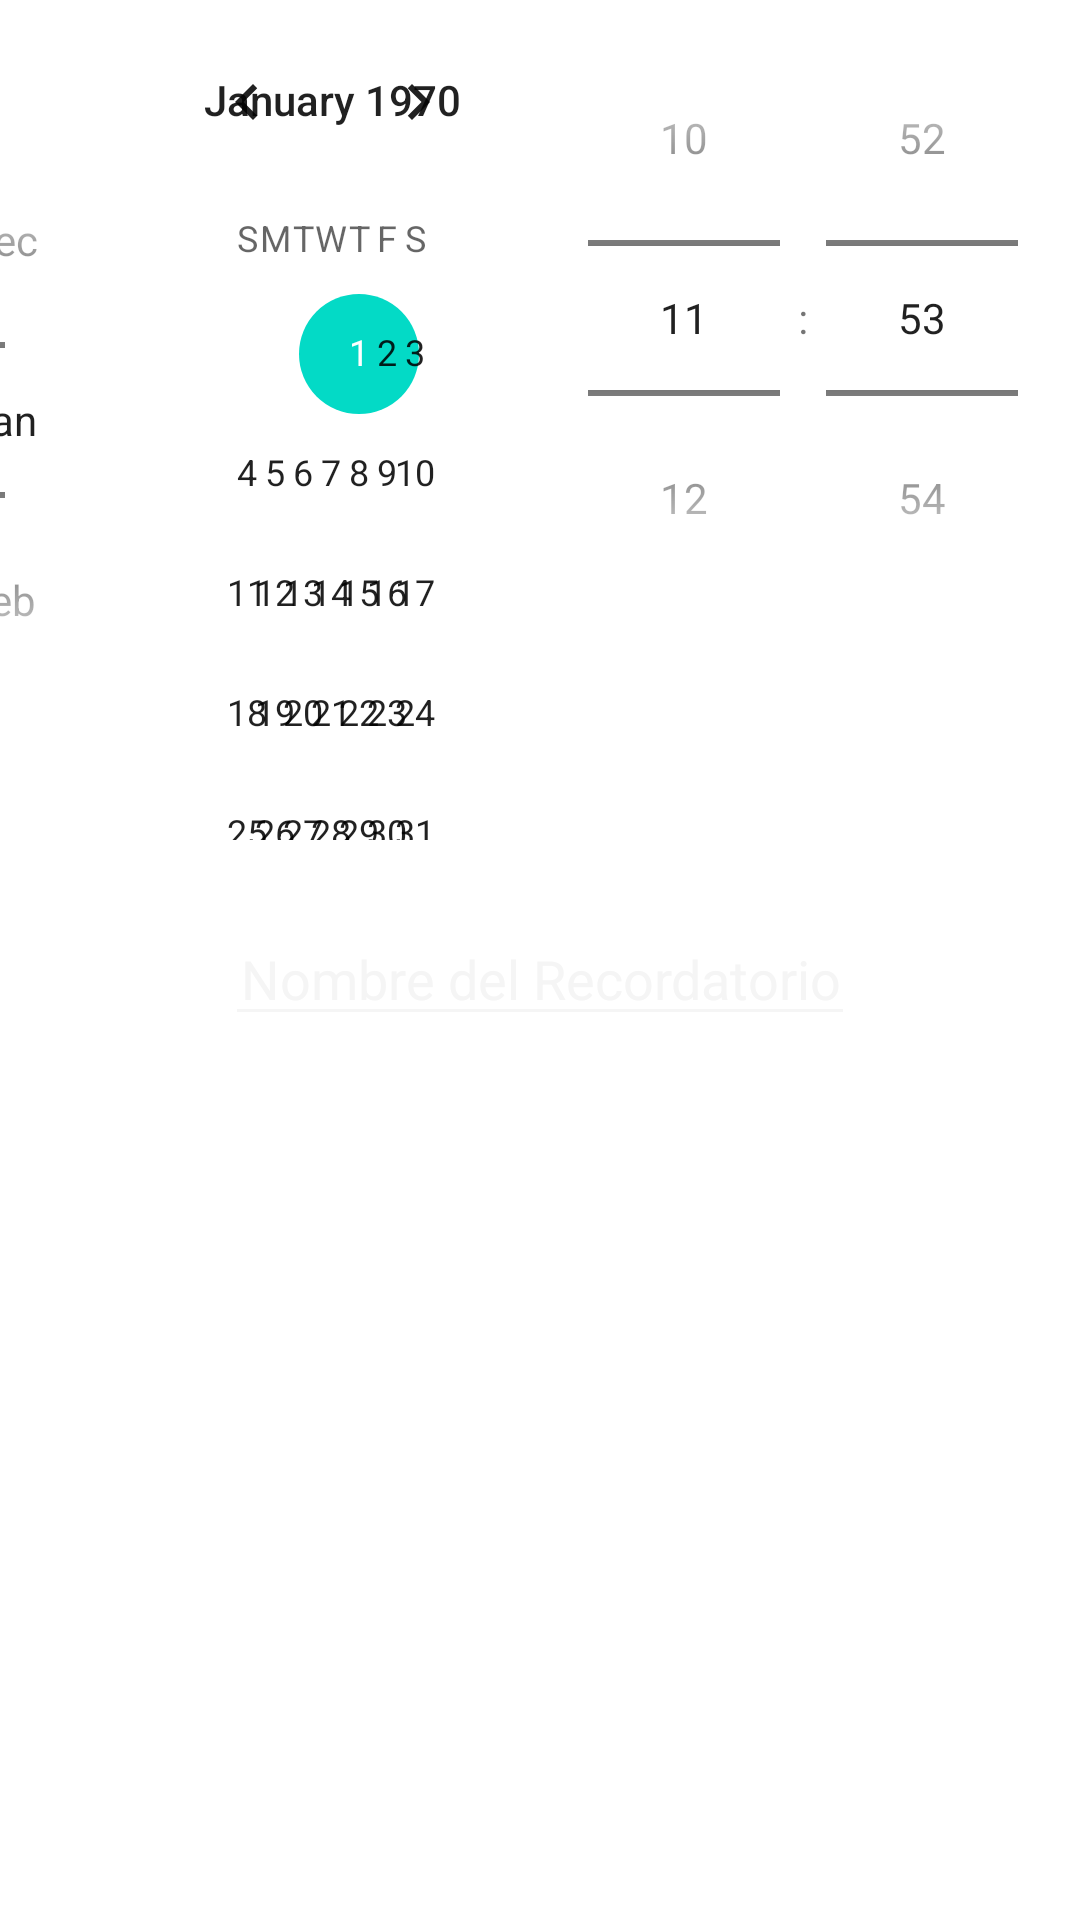

The Android layout XML behind this screen, and the referenced resources:
<!-- AndroidManifest.xml: application theme Theme.Memry -->
<!-- res/layout/activity_create_alarm.xml -->
<?xml version="1.0" encoding="utf-8"?>
<androidx.constraintlayout.widget.ConstraintLayout xmlns:android="http://schemas.android.com/apk/res/android"
    xmlns:app="http://schemas.android.com/apk/res-auto"
    xmlns:tools="http://schemas.android.com/tools"
    android:id="@+id/main"
    android:layout_width="match_parent"
    android:layout_height="match_parent"
    tools:context=".ui.activities.CreateAlarm"
    >

    <EditText
        android:id="@+id/edt_nombre"
        android:layout_width="wrap_content"
        android:layout_height="wrap_content"
        android:layout_marginTop="24dp"
        android:backgroundTint="@color/grey"
        android:ems="10"
        android:hint="Nombre del Recordatorio"
        android:inputType="text"
        android:textAlignment="center"
        android:textColor="@color/white"
        android:textColorHint="@color/grey"
        app:layout_constraintEnd_toEndOf="@+id/botonAceptar"
        app:layout_constraintStart_toStartOf="@+id/botonAceptar"
        app:layout_constraintTop_toBottomOf="@+id/datePicker" />

    <DatePicker
        android:id="@+id/datePicker"
        android:layout_width="0dp"
        android:layout_height="wrap_content"
        android:datePickerMode="spinner"
        app:layout_constraintEnd_toStartOf="@+id/timePicker"
        app:layout_constraintHorizontal_bias="0.5"
        app:layout_constraintStart_toStartOf="parent"
        app:layout_constraintTop_toTopOf="parent"/>

    <TimePicker
        android:id="@+id/timePicker"
        android:layout_width="0dp"
        android:layout_height="wrap_content"
        android:timePickerMode="spinner"
        app:layout_constraintEnd_toEndOf="parent"
        app:layout_constraintHorizontal_bias="0.5"
        app:layout_constraintStart_toEndOf="@id/datePicker"
        app:layout_constraintTop_toTopOf="parent"
        />

    <androidx.appcompat.widget.AppCompatButton
        android:id="@+id/botonAceptar"
        style="@android:style/Widget.Button"
        android:layout_width="wrap_content"
        android:layout_height="wrap_content"
        android:layout_marginTop="24dp"
        android:background="@drawable/red_button_background"
        android:text="Aceptar"
        android:textColor="@color/white"
        android:textSize="16sp"
        android:textStyle="bold"
        app:layout_constraintEnd_toEndOf="parent"
        app:layout_constraintStart_toStartOf="parent"
        app:layout_constraintTop_toBottomOf="@+id/edt_nombre" />

</androidx.constraintlayout.widget.ConstraintLayout>
<!-- resources referenced by this layout -->
<resources>
  <color name="grey">#F5F5F5</color>
  <color name="white">#FFFFFFFF</color>
  <style name="Theme.Memry" parent="Base.Theme.Memry" />
  <style name="Base.Theme.Memry" parent="Theme.MaterialComponents.DayNight.NoActionBar">
          <item name="colorPrimary">@color/black</item>
          <item name="android:navigationBarColor">@android:color/transparent</item>
      </style>
  <color name="black">#FF000000</color>
</resources>
